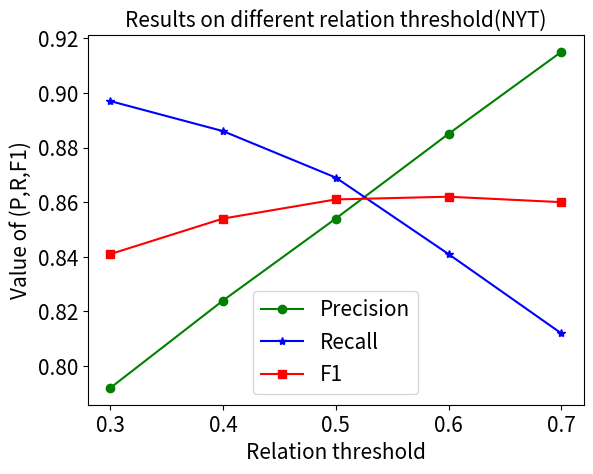

The matplotlib source for this figure:
# encoding=utf-8

from matplotlib import pyplot
import matplotlib.pyplot as plt
import numpy as np
from pylab import *
#支持中文
# mpl.rcParams['font.sans-serif'] = ['SimHei']
#
x = ['0.3', '0.4', '0.5', '0.6', '0.7']
y = [0.792, 0.824, 0.854, 0.885, 0.915]
y1=[0.897, 0.886, 0.869, 0.841, 0.812]
y2=[0.841, 0.854, 0.861, 0.862, 0.860]
plt.plot(x, y, marker='o', color='g', label=u'Precision')
plt.plot(x, y1, marker='*', color='b',label=u'Recall')
plt.plot(x, y2, marker='s', color='r',label=u'F1')
plt.legend(fontsize=15)  # 让图例生效
plt.xticks(range(5),fontsize=15)
plt.yticks(fontsize=15)
plt.xlabel(u"Relation threshold", fontsize=15) #X轴标签
plt.ylabel("Value of (P,R,F1)", fontsize=15) #Y轴标签
plt.title("Results on different relation threshold(NYT)", fontsize=15) #标题
plt.savefig("./fig12-1.eps",dpi=600)
plt.show()

# x = ['0.3', '0.4', '0.5', '0.6', '0.7']
# y = [0.785, 0.828, 0.856, 0.900, 0.911]
# y1=[0.917, 0.896, 0.864, 0.820, 0.765]
# y2=[0.846, 0.861, 0.860, 0.858, 0.832]
# plt.plot(x, y, marker='o', color='g', label=u'Precision')
# plt.plot(x, y1, marker='*', color='b',label=u'Recall')
# plt.plot(x, y2, marker='s', color='r',label=u'F1')
# plt.legend(fontsize=15)  # 让图例生效
# plt.xticks(range(5),fontsize=15)
# plt.yticks(fontsize=15)
# plt.xlabel(u"Relation threshold", fontsize=15) #X轴标签
# plt.ylabel("Value of (P,R,F1)", fontsize=15) #Y轴标签
# plt.title("Results on different relation threshold(WebNLG)", fontsize=15) #标题
# plt.savefig("./fig12-2.eps",dpi=600)
# plt.show()

